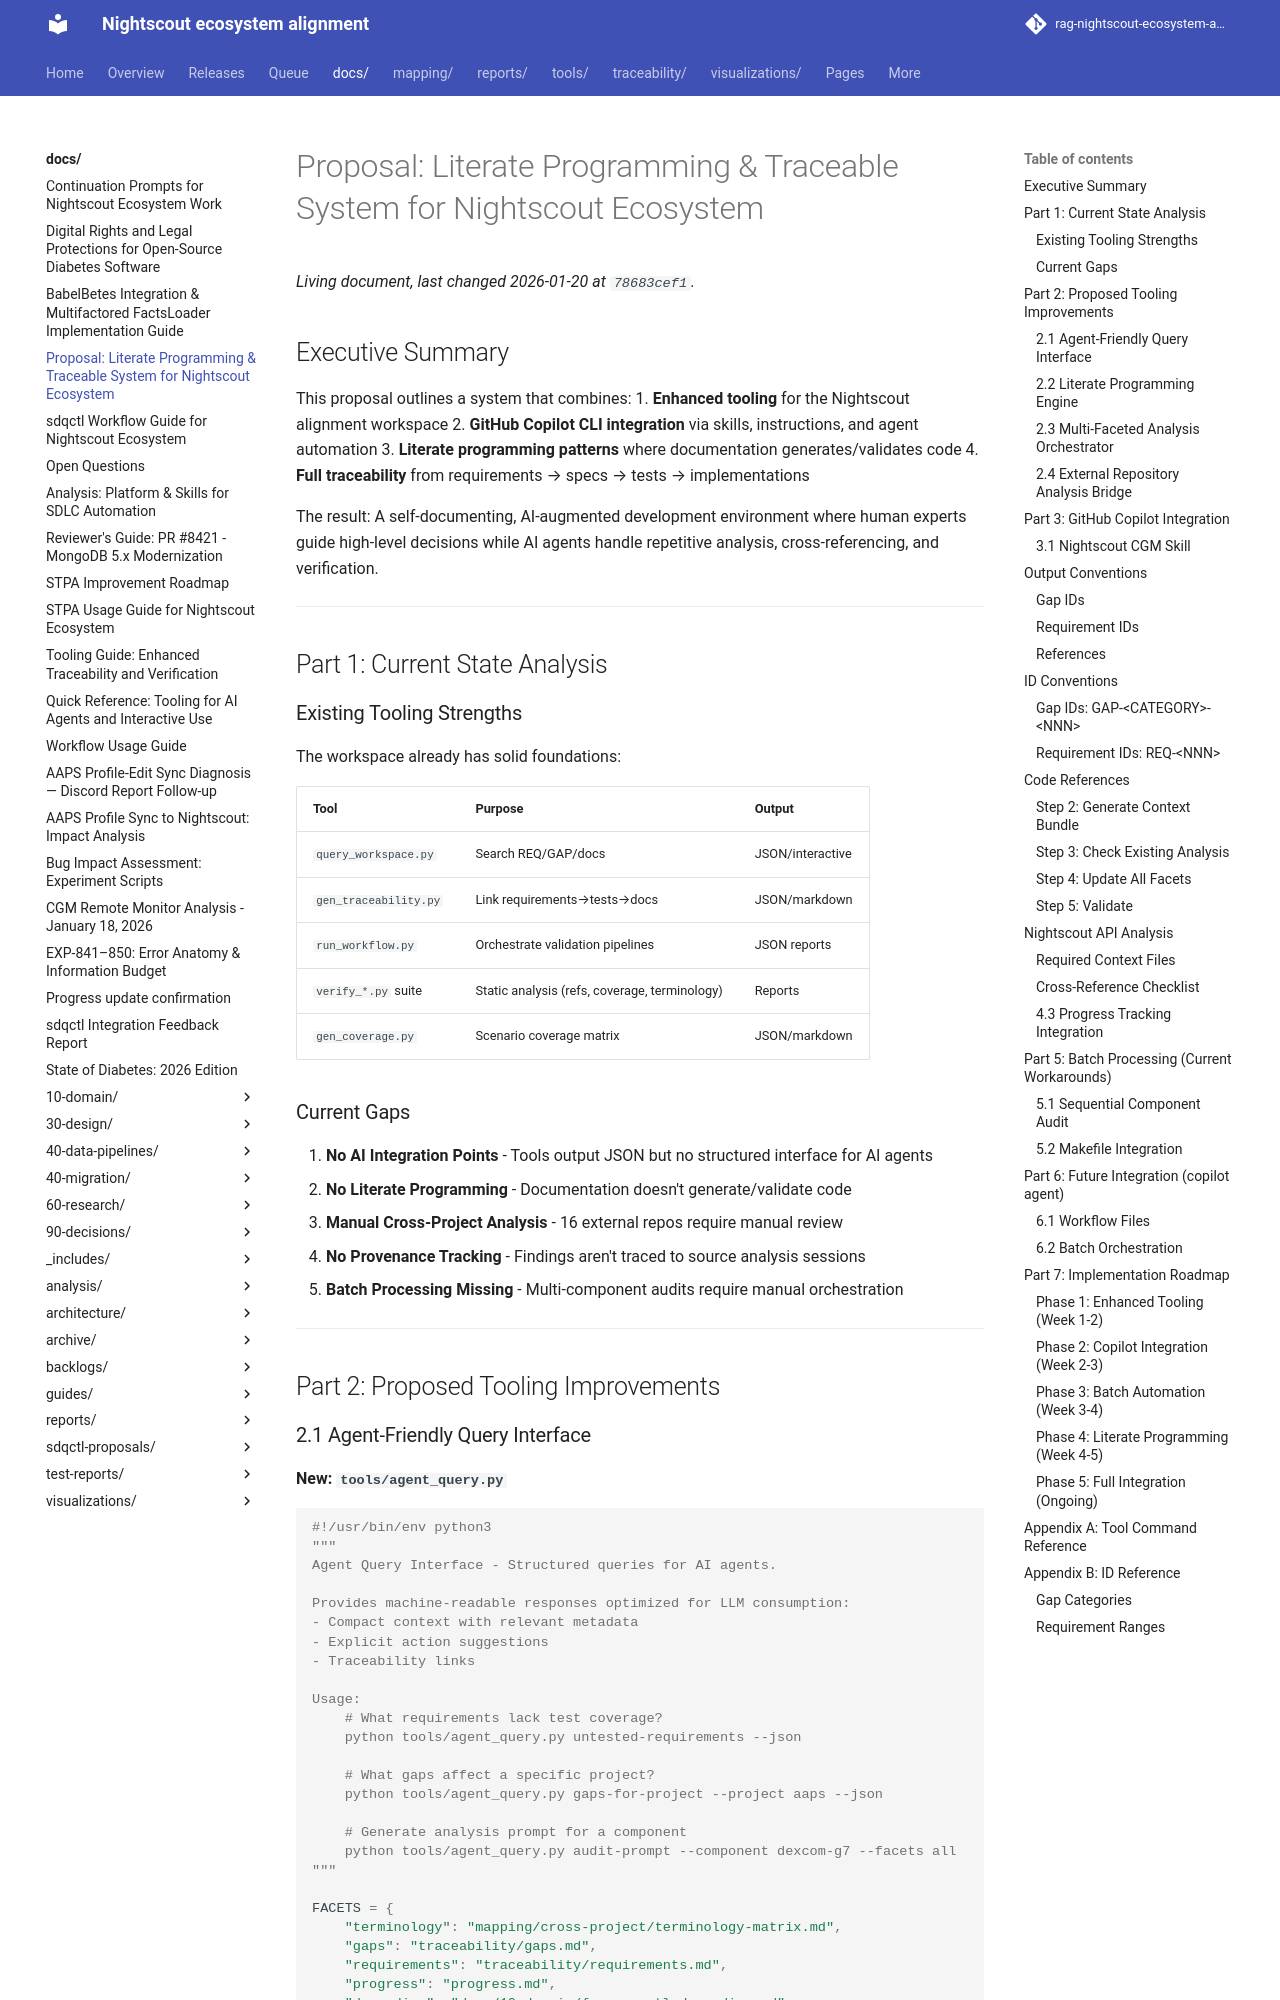

repository: bewest/rag-nightscout-ecosystem-alignment · page: docs/LITERATE-TRACEABLE-SYSTEM-PROPOSAL.html · generator: mkdocs

# Proposal: Literate Programming & Traceable System for Nightscout Ecosystem

## Executive Summary

This proposal outlines a system that combines:
1. **Enhanced tooling** for the Nightscout alignment workspace
2. **GitHub Copilot CLI integration** via skills, instructions, and agent automation
3. **Literate programming patterns** where documentation generates/validates code
4. **Full traceability** from requirements → specs → tests → implementations

The result: A self-documenting, AI-augmented development environment where human experts guide high-level decisions while AI agents handle repetitive analysis, cross-referencing, and verification.

---

## Part 1: Current State Analysis

### Existing Tooling Strengths

The workspace already has solid foundations:

| Tool | Purpose | Output |
|------|---------|--------|
| `query_workspace.py` | Search REQ/GAP/docs | JSON/interactive |
| `gen_traceability.py` | Link requirements→tests→docs | JSON/markdown |
| `run_workflow.py` | Orchestrate validation pipelines | JSON reports |
| `verify_*.py` suite | Static analysis (refs, coverage, terminology) | Reports |
| `gen_coverage.py` | Scenario coverage matrix | JSON/markdown |

### Current Gaps

1. **No AI Integration Points** - Tools output JSON but no structured interface for AI agents
2. **No Literate Programming** - Documentation doesn't generate/validate code
3. **Manual Cross-Project Analysis** - 16 external repos require manual review
4. **No Provenance Tracking** - Findings aren't traced to source analysis sessions
5. **Batch Processing Missing** - Multi-component audits require manual orchestration

---

## Part 2: Proposed Tooling Improvements
